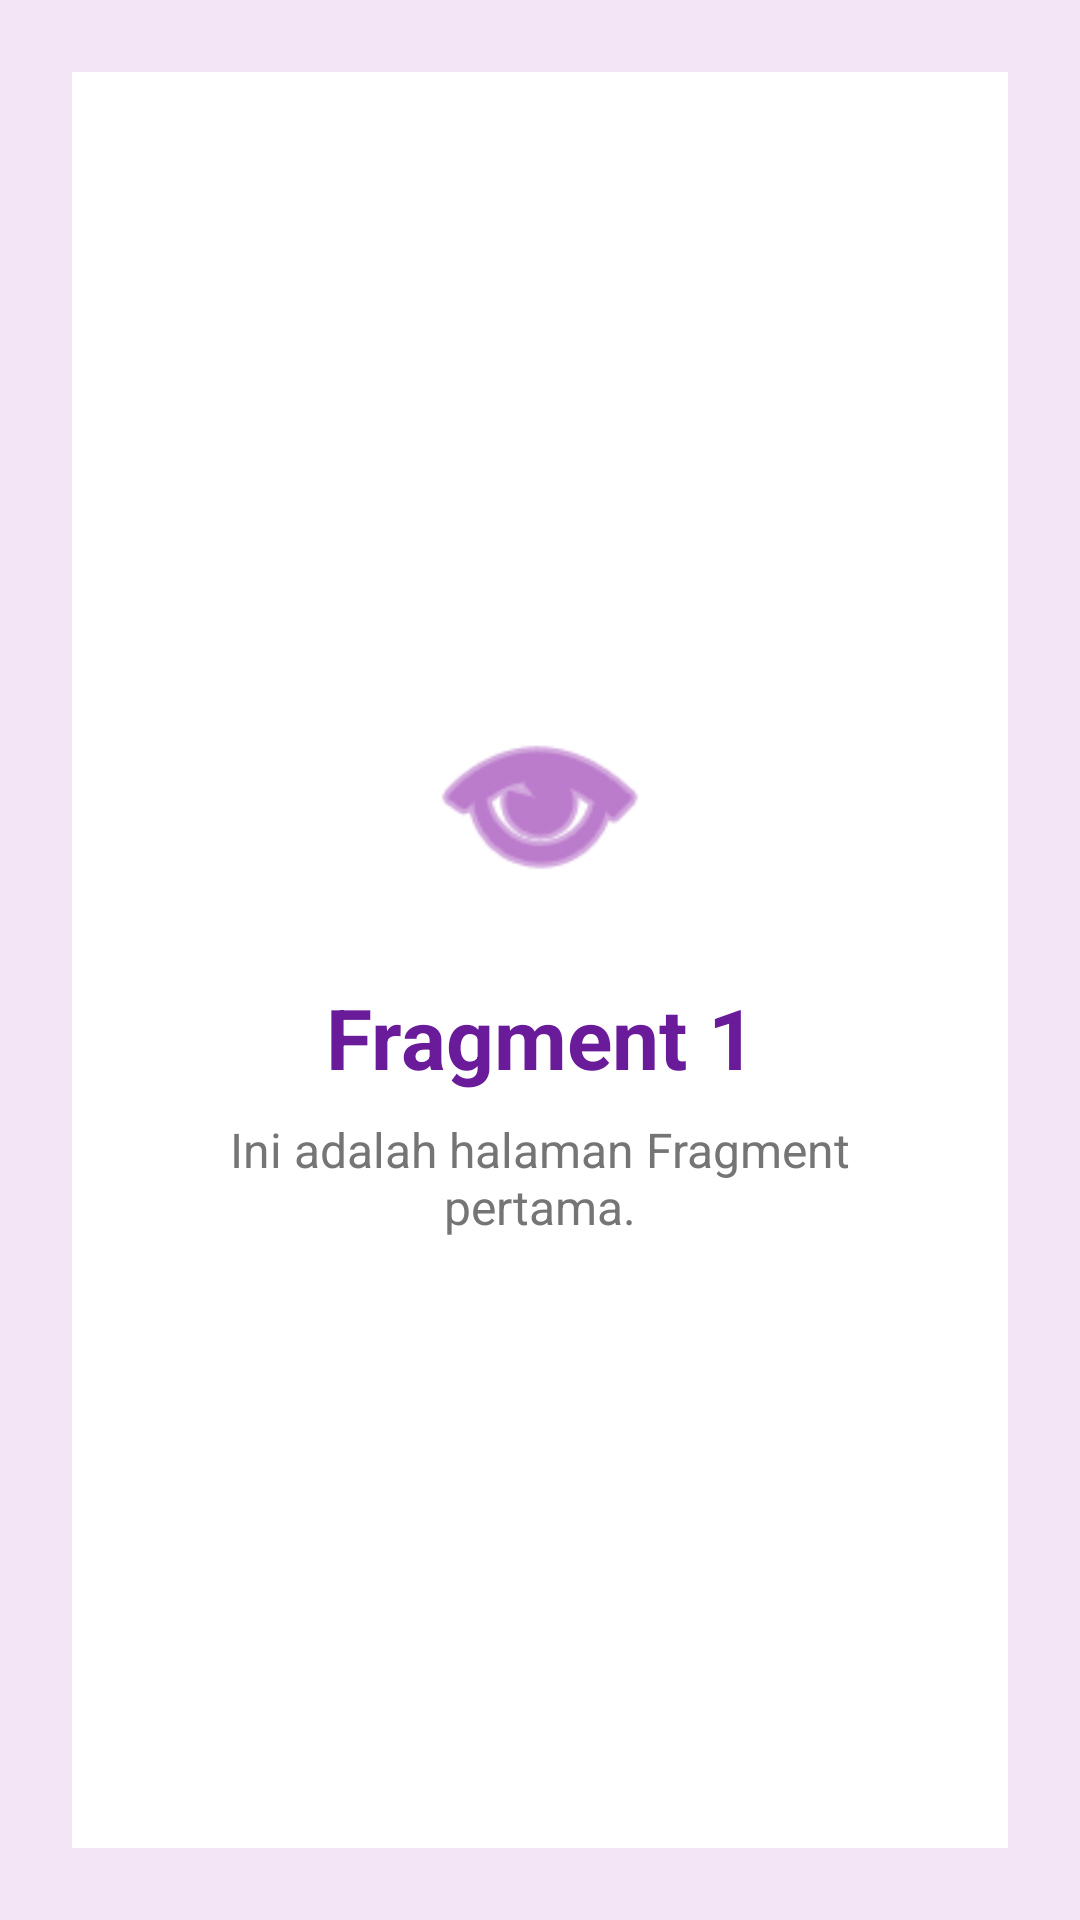

This screen was rendered from an Android layout file. Write that file and the resources it references.
<!-- AndroidManifest.xml: application theme Theme.Adityadfn_TIB -->
<!-- res/layout/fragment_satu.xml -->
<?xml version="1.0" encoding="utf-8"?>
<FrameLayout
    xmlns:android="http://schemas.android.com/apk/res/android"
    xmlns:tools="http://schemas.android.com/tools"
    android:layout_width="match_parent"
    android:layout_height="match_parent"
    android:background="#F3E5F5"
    android:padding="24dp"
    tools:context=".Home.SatuFragment">

    <LinearLayout
        android:layout_width="match_parent"
        android:layout_height="match_parent"
        android:orientation="vertical"
        android:gravity="center"
        android:background="@android:color/white"
        android:padding="24dp"
        android:elevation="4dp">

        <ImageView
            android:layout_width="80dp"
            android:layout_height="80dp"
            android:src="@android:drawable/ic_menu_view"
            android:tint="#8E24AA"
            android:contentDescription="Ikon Fragment 1" />

        <TextView
            android:layout_width="wrap_content"
            android:layout_height="wrap_content"
            android:layout_marginTop="20dp"
            android:text="Fragment 1"
            android:textColor="#6A1B9A"
            android:textSize="28sp"
            android:textStyle="bold"
            android:gravity="center" />

        <TextView
            android:layout_width="wrap_content"
            android:layout_height="wrap_content"
            android:layout_marginTop="8dp"
            android:text="Ini adalah halaman Fragment pertama."
            android:textColor="#757575"
            android:textSize="16sp"
            android:gravity="center" />

    </LinearLayout>

</FrameLayout>
<!-- resources referenced by this layout -->
<resources>
  <style name="Theme.Adityadfn_TIB" parent="Base.Theme.Adityadfn_TIB" />
  <style name="Base.Theme.Adityadfn_TIB" parent="Theme.Material3.DayNight.NoActionBar">
          
          
      </style>
</resources>
